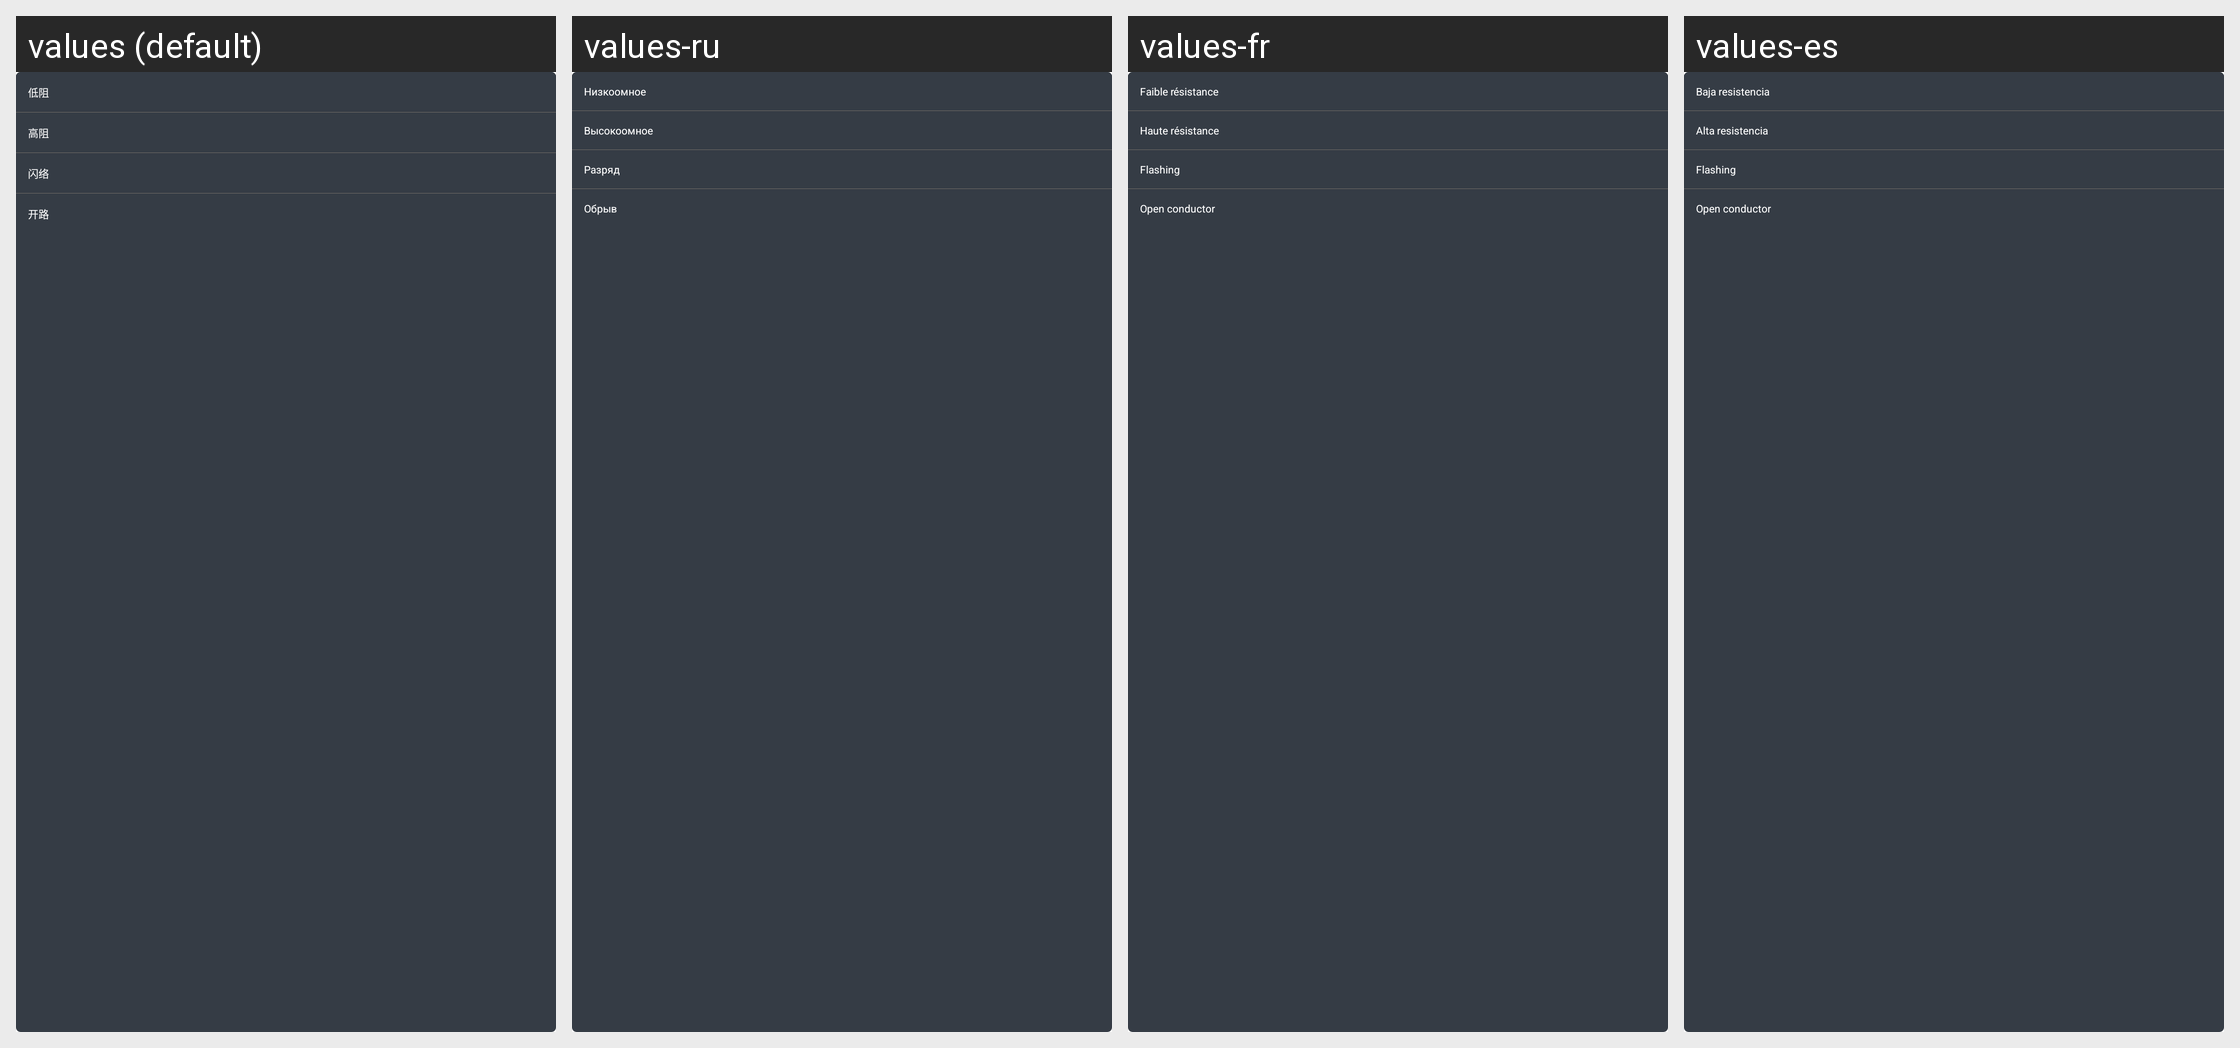

Here is an Android app screen in its default locale and in the app's own translations. Write out the translated-string differences for the strings that appear on this screen.
Android screen res/layout/dialog_fault_type_layout.xml rendered under 4 locales, left to right: values (default), values-ru, values-fr, values-es. Device: Nexus 5 (rendered at 1080×1920; each locale shown at half size, 540×960, under a caption strip naming it); theme AppTheme.NoActionBar.
Other locales in the repository, not shown: values-de-rDE, values-en, values-zh.
Strings drawn on this screen, with the default value and each locale's value (text and hints the layout hard-codes, and strings that could not be matched under every locale, appear in the picture but are not listed):

fault_type_1
  values: 低阻
  values-ru: Низкоомное
  values-fr: Faible résistance
  values-es: Baja resistencia

fault_type_2
  values: 高阻
  values-ru: Высокоомное
  values-fr: Haute résistance
  values-es: Alta resistencia

fault_type_3
  values: 闪络
  values-ru: Разряд
  values-fr: Flashing
  values-es: Flashing

fault_type_4
  values: 开路
  values-ru: Обрыв
  values-fr: Open conductor
  values-es: Open conductor
